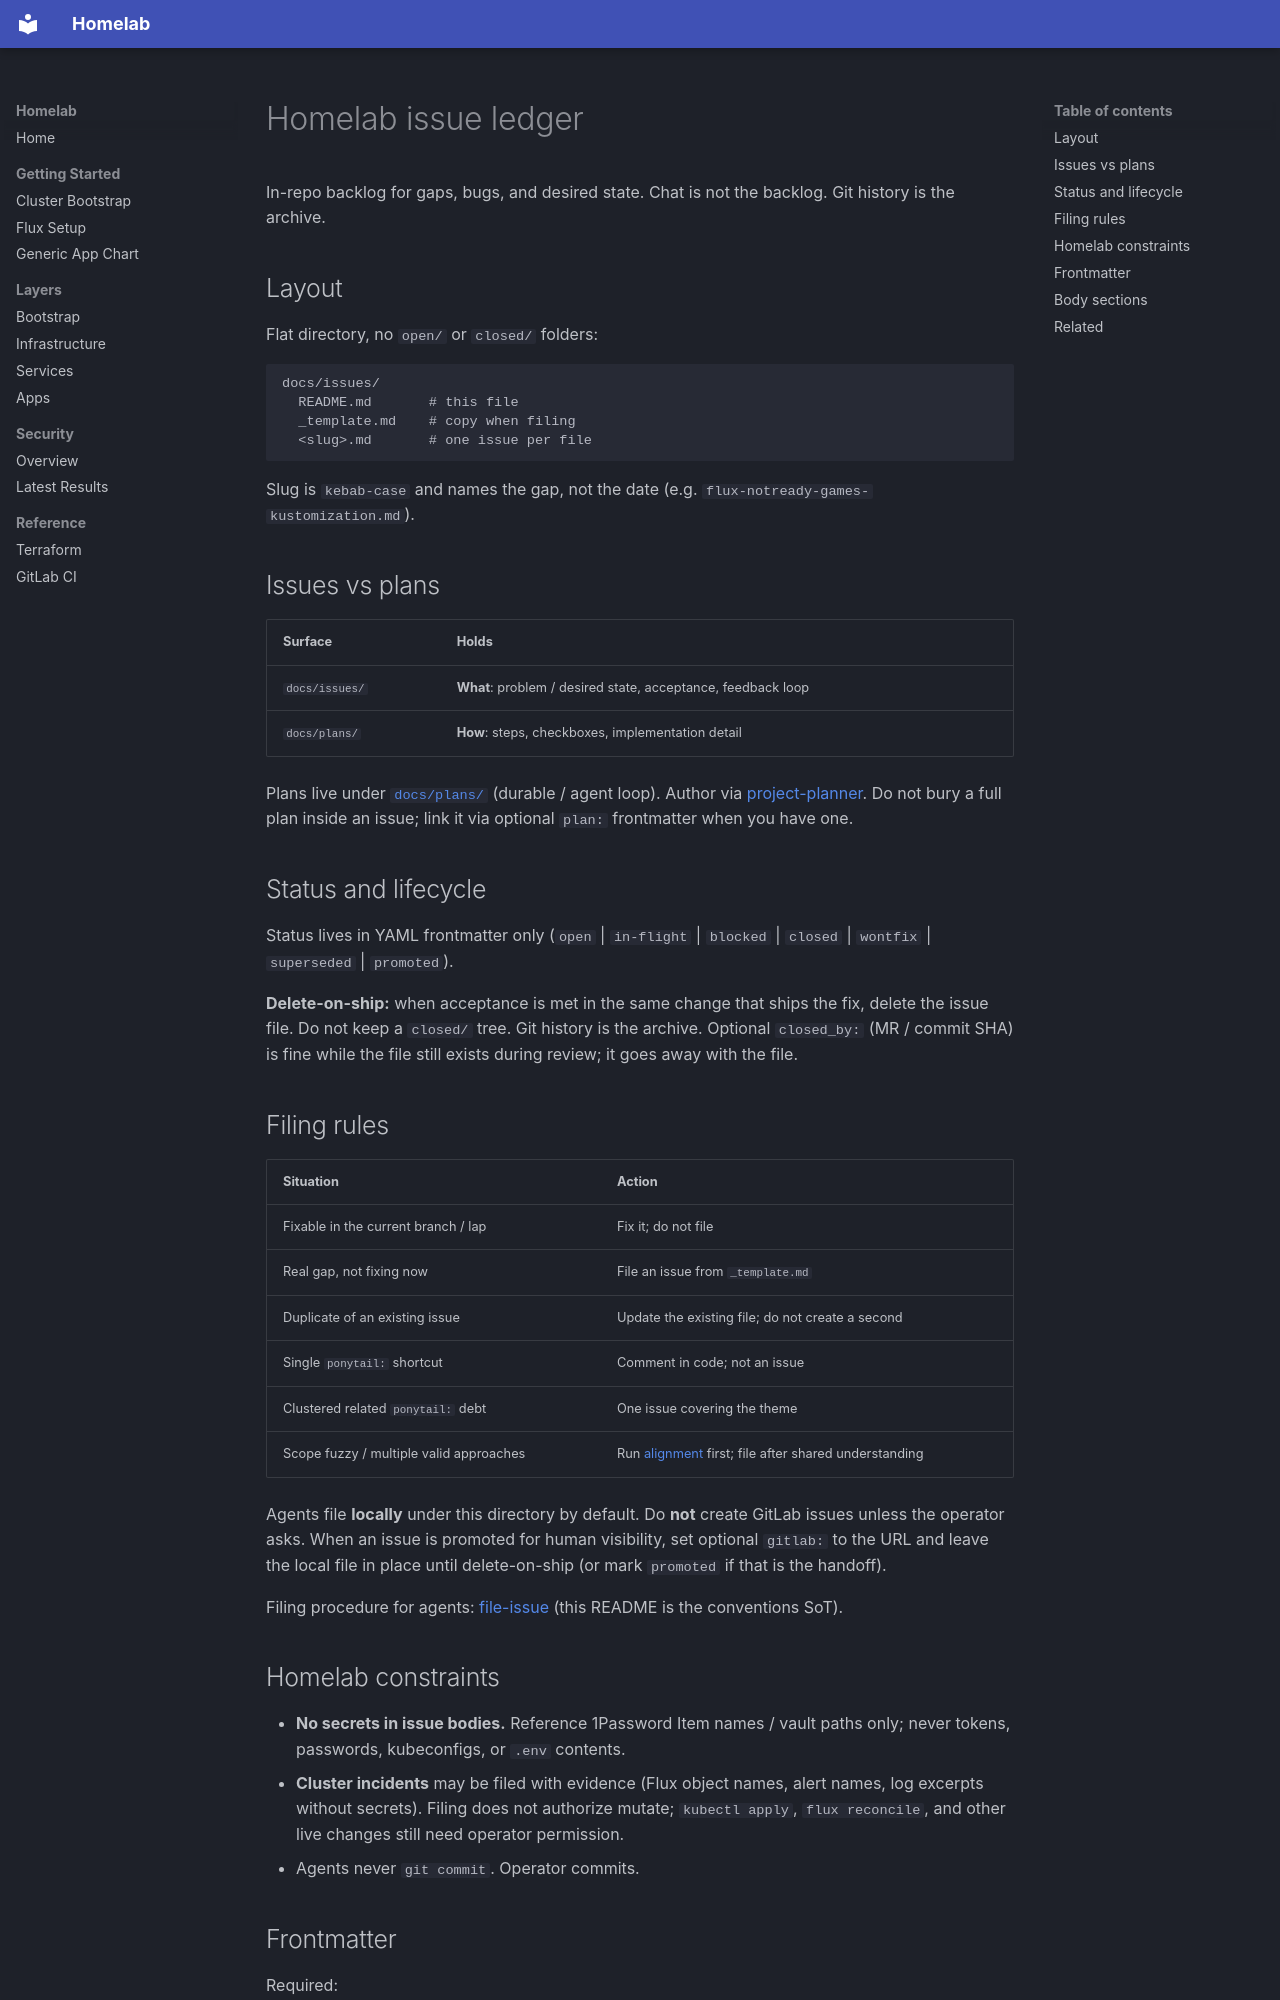

repository: Apocrathia/homelab · page: issues/index.html · generator: mkdocs

# Homelab issue ledger

In-repo backlog for gaps, bugs, and desired state. Chat is not the backlog.
Git history is the archive.

## Layout

Flat directory, no `open/` or `closed/` folders:

```
docs/issues/
  README.md       # this file
  _template.md    # copy when filing
  <slug>.md       # one issue per file
```

Slug is `kebab-case` and names the gap, not the date
(e.g. `flux-notready-games-kustomization.md`).

## Issues vs plans

| Surface        | Holds                                                        |
| -------------- | ------------------------------------------------------------ |
| `docs/issues/` | **What**: problem / desired state, acceptance, feedback loop |
| `docs/plans/`  | **How**: steps, checkboxes, implementation detail            |

Plans live under [`docs/plans/`](../plans/README.md) (durable / agent loop).
Author via
[project-planner](../../.agents/agents/project-planner/agent.md). Do not bury a
full plan inside an issue; link it via optional `plan:` frontmatter when you
have one.

## Status and lifecycle

Status lives in YAML frontmatter only (`open` | `in-flight` | `blocked` |
`closed` | `wontfix` | `superseded` | `promoted`).

**Delete-on-ship:** when acceptance is met in the same change that ships the
fix, delete the issue file. Do not keep a `closed/` tree. Git history is the
archive. Optional `closed_by:` (MR / commit SHA) is fine while the file still
exists during review; it goes away with the file.

## Filing rules

| Situation                               | Action                                                                                          |
| --------------------------------------- | ----------------------------------------------------------------------------------------------- |
| Fixable in the current branch / lap     | Fix it; do not file                                                                             |
| Real gap, not fixing now                | File an issue from `_template.md`                                                               |
| Duplicate of an existing issue          | Update the existing file; do not create a second                                                |
| Single `ponytail:` shortcut             | Comment in code; not an issue                                                                   |
| Clustered related `ponytail:` debt      | One issue covering the theme                                                                    |
| Scope fuzzy / multiple valid approaches | Run [alignment](../../.agents/skills/alignment/SKILL.md) first; file after shared understanding |

Agents file **locally** under this directory by default. Do **not** create
GitLab issues unless the operator asks. When an issue is promoted for human
visibility, set optional `gitlab:` to the URL and leave the local file in place
until delete-on-ship (or mark `promoted` if that is the handoff).

Filing procedure for agents:
[file-issue](../../.agents/skills/file-issue/SKILL.md) (this README is the
conventions SoT).

## Homelab constraints

- **No secrets in issue bodies.** Reference 1Password Item names / vault paths
  only; never tokens, passwords, kubeconfigs, or `.env` contents.
- **Cluster incidents** may be filed with evidence (Flux object names, alert
  names, log excerpts without secrets). Filing does not authorize mutate;
  `kubectl apply`, `flux reconcile`, and other live changes still need
  operator permission.
- Agents never `git commit`. Operator commits.
